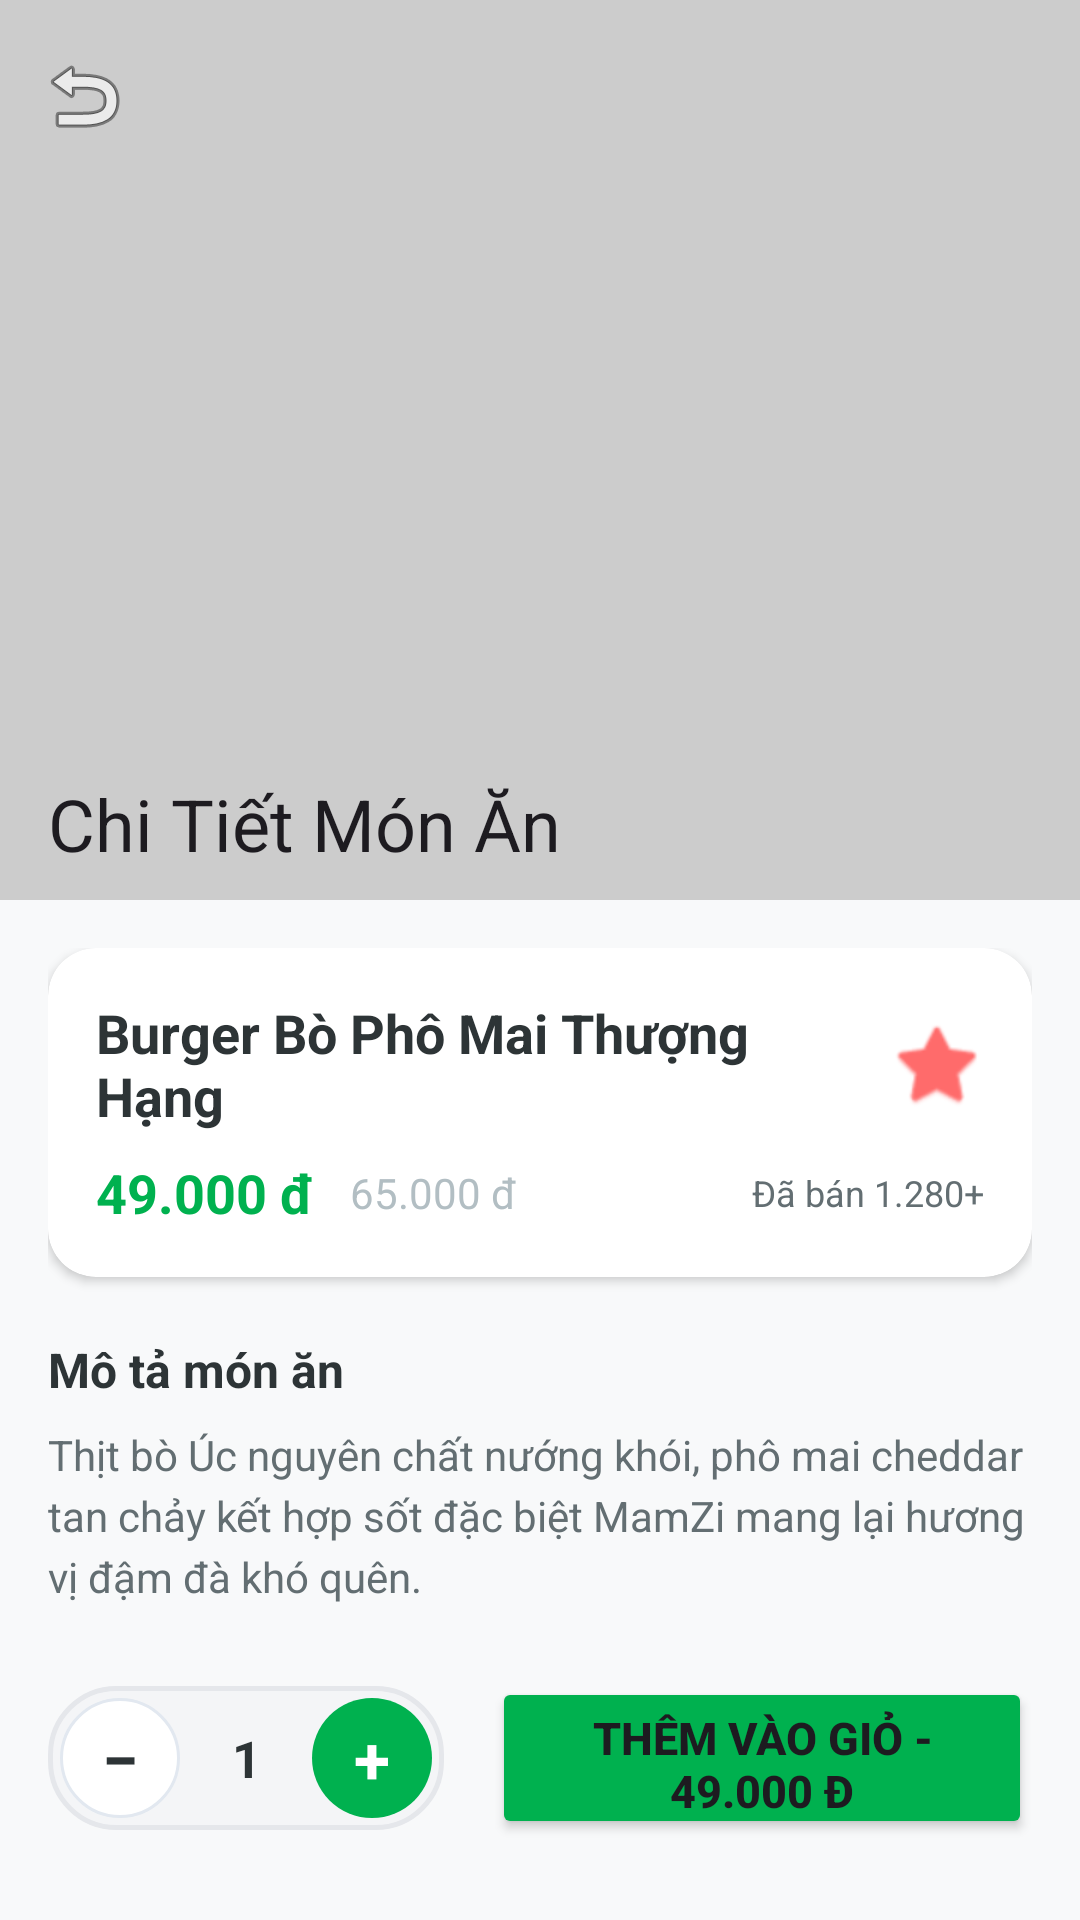

Produce the Android XML layout that renders to this screen, including the resource entries it uses.
<!-- AndroidManifest.xml: application theme Theme.Appeat -->
<!-- res/layout/activity_food_detail.xml -->
<?xml version="1.0" encoding="utf-8"?>
<androidx.coordinatorlayout.widget.CoordinatorLayout xmlns:android="http://schemas.android.com/apk/res/android"
    xmlns:app="http://schemas.android.com/apk/res-auto"
    android:layout_width="match_parent"
    android:layout_height="match_parent"
    android:background="@color/background_light">

    <com.google.android.material.appbar.AppBarLayout
        android:layout_width="match_parent"
        android:layout_height="300dp"
        android:background="@color/white"
        android:theme="@style/ThemeOverlay.Material3.Dark.ActionBar">

        <com.google.android.material.appbar.CollapsingToolbarLayout
            android:layout_width="match_parent"
            android:layout_height="match_parent"
            app:contentScrim="@color/mamzi_green"
            app:layout_scrollFlags="scroll|exitUntilCollapsed"
            app:title="Chi Tiết Món Ăn">

            <ImageView
                android:id="@+id/ivDetailFood"
                android:layout_width="match_parent"
                android:layout_height="match_parent"
                android:scaleType="centerCrop"
                android:contentDescription="Food Detail Image"
                app:layout_collapseMode="parallax" />

            <View
                android:layout_width="match_parent"
                android:layout_height="match_parent"
                android:background="#33000000" />

            <androidx.appcompat.widget.Toolbar
                android:id="@+id/toolbar"
                android:layout_width="match_parent"
                android:layout_height="?attr/actionBarSize"
                app:layout_collapseMode="pin"
                app:navigationIcon="@android:drawable/ic_menu_revert" />

        </com.google.android.material.appbar.CollapsingToolbarLayout>
    </com.google.android.material.appbar.AppBarLayout>

    <androidx.core.widget.NestedScrollView
        android:layout_width="match_parent"
        android:layout_height="match_parent"
        app:layout_behavior="@string/appbar_scrolling_view_behavior">

        <LinearLayout
            android:layout_width="match_parent"
            android:layout_height="wrap_content"
            android:orientation="vertical"
            android:padding="16dp">

            
            <com.google.android.material.card.MaterialCardView
                android:layout_width="match_parent"
                android:layout_height="wrap_content"
                app:cardCornerRadius="16dp"
                app:cardElevation="2dp"
                app:cardBackgroundColor="@color/white"
                app:strokeWidth="0dp">

                <LinearLayout
                    android:layout_width="match_parent"
                    android:layout_height="wrap_content"
                    android:orientation="vertical"
                    android:padding="16dp">

                    <LinearLayout
                        android:layout_width="match_parent"
                        android:layout_height="wrap_content"
                        android:orientation="horizontal"
                        android:gravity="center_vertical">

                        <TextView
                            android:id="@+id/tvDetailName"
                            android:layout_width="0dp"
                            android:layout_height="wrap_content"
                            android:layout_weight="1"
                            android:text="Burger Bò Phô Mai Thượng Hạng"
                            android:textSize="18sp"
                            android:textStyle="bold"
                            android:textColor="@color/text_primary" />

                        <ImageView
                            android:id="@+id/ivWishlist"
                            android:layout_width="32dp"
                            android:layout_height="32dp"
                            android:src="@android:drawable/btn_star_big_on"
                            android:contentDescription="Wishlist"
                            app:tint="@color/mamzi_orange" />

                    </LinearLayout>

                    <LinearLayout
                        android:layout_width="match_parent"
                        android:layout_height="wrap_content"
                        android:orientation="horizontal"
                        android:gravity="center_vertical"
                        android:layout_marginTop="8dp">

                        <TextView
                            android:id="@+id/tvDetailPrice"
                            android:layout_width="wrap_content"
                            android:layout_height="wrap_content"
                            android:text="49.000 đ"
                            android:textSize="18sp"
                            android:textStyle="bold"
                            android:textColor="@color/mamzi_green" />

                        <TextView
                            android:id="@+id/tvDetailOriginalPrice"
                            android:layout_width="wrap_content"
                            android:layout_height="wrap_content"
                            android:text="65.000 đ"
                            android:textSize="14sp"
                            android:textColor="@color/text_hint"
                            android:layout_marginStart="12dp" />

                        <View android:layout_width="0dp" android:layout_height="0dp" android:layout_weight="1"/>

                        <TextView
                            android:id="@+id/tvDetailSoldCount"
                            android:layout_width="wrap_content"
                            android:layout_height="wrap_content"
                            android:text="Đã bán 1.280+"
                            android:textSize="12sp"
                            android:textColor="@color/text_secondary" />

                    </LinearLayout>

                </LinearLayout>
            </com.google.android.material.card.MaterialCardView>

            
            <TextView
                android:layout_width="wrap_content"
                android:layout_height="wrap_content"
                android:text="Mô tả món ăn"
                android:textSize="16sp"
                android:textStyle="bold"
                android:textColor="@color/text_primary"
                android:layout_marginTop="20dp" />

            <TextView
                android:id="@+id/tvDetailDesc"
                android:layout_width="match_parent"
                android:layout_height="wrap_content"
                android:text="Thịt bò Úc nguyên chất nướng khói, phô mai cheddar tan chảy kết hợp sốt đặc biệt MamZi mang lại hương vị đậm đà khó quên."
                android:textSize="14sp"
                android:textColor="@color/text_secondary"
                android:layout_marginTop="8dp"
                android:lineSpacingExtra="4dp" />

            
            <LinearLayout
                android:layout_width="match_parent"
                android:layout_height="wrap_content"
                android:orientation="horizontal"
                android:gravity="center_vertical"
                android:layout_marginTop="24dp">

                
                <LinearLayout
                    android:layout_width="wrap_content"
                    android:layout_height="48dp"
                    android:orientation="horizontal"
                    android:gravity="center_vertical"
                    android:background="@drawable/bg_stepper_container"
                    android:padding="4dp">

                    <TextView
                        android:id="@+id/btnMinus"
                        android:layout_width="40dp"
                        android:layout_height="40dp"
                        android:gravity="center"
                        android:background="@drawable/bg_stepper_button"
                        android:text="−"
                        android:textSize="22sp"
                        android:textStyle="bold"
                        android:textColor="@color/text_primary"
                        android:clickable="true"
                        android:focusable="true"
                        android:contentDescription="Giảm số lượng" />

                    <TextView
                        android:id="@+id/tvQuantity"
                        android:layout_width="44dp"
                        android:layout_height="wrap_content"
                        android:gravity="center"
                        android:text="1"
                        android:textSize="17sp"
                        android:textStyle="bold"
                        android:textColor="@color/text_primary" />

                    <TextView
                        android:id="@+id/btnPlus"
                        android:layout_width="40dp"
                        android:layout_height="40dp"
                        android:gravity="center"
                        android:background="@drawable/bg_stepper_button_plus"
                        android:text="+"
                        android:textSize="22sp"
                        android:textStyle="bold"
                        android:textColor="@color/white"
                        android:clickable="true"
                        android:focusable="true"
                        android:contentDescription="Tăng số lượng" />

                </LinearLayout>

                <Button
                    android:id="@+id/btnAddToCart"
                    android:layout_width="0dp"
                    android:layout_height="54dp"
                    android:layout_weight="1"
                    android:layout_marginStart="16dp"
                    android:text="Thêm vào giỏ - 49.000 đ"
                    android:textSize="15sp"
                    android:textStyle="bold"
                    app:backgroundTint="@color/mamzi_green"
                    app:cornerRadius="27dp" />

            </LinearLayout>

        </LinearLayout>
    </androidx.core.widget.NestedScrollView>

</androidx.coordinatorlayout.widget.CoordinatorLayout>
<!-- resources referenced by this layout -->
<resources>
  <color name="background_light">#F8F9FA</color>
  <color name="mamzi_green">#00B14F</color>
  <color name="mamzi_orange">#FF6B6B</color>
  <color name="text_hint">#B2BEC3</color>
  <color name="text_primary">#2D3436</color>
  <color name="text_secondary">#636E72</color>
  <color name="white">#FFFFFFFF</color>
  <!-- drawable bg_stepper_button (drawable) -->
  <?xml version="1.0" encoding="utf-8"?>
  <ripple xmlns:android="http://schemas.android.com/apk/res/android"
      android:color="#3300B14F">
      <item>
          <shape android:shape="oval">
              <solid android:color="#FFFFFF" />
              <stroke
                  android:width="1dp"
                  android:color="#E2E8F0" />
          </shape>
      </item>
  </ripple>
  <!-- drawable bg_stepper_button_plus (drawable) -->
  <?xml version="1.0" encoding="utf-8"?>
  <ripple xmlns:android="http://schemas.android.com/apk/res/android"
      android:color="#40FFFFFF">
      <item>
          <shape android:shape="oval">
              <solid android:color="@color/mamzi_green" />
          </shape>
      </item>
  </ripple>
  <!-- drawable bg_stepper_container (drawable) -->
  <?xml version="1.0" encoding="utf-8"?>
  <shape xmlns:android="http://schemas.android.com/apk/res/android"
      android:shape="rectangle">
      <corners android:radius="22dp" />
      <solid android:color="#F4F5F7" />
      <stroke
          android:width="1.5dp"
          android:color="#E5E7EB" />
  </shape>
  <style name="Theme.Appeat" parent="Base.Theme.Appeat" />
  <style name="Base.Theme.Appeat" parent="Theme.Material3.DayNight.NoActionBar">
          
          <item name="colorPrimary">@color/mamzi_green</item>
          <item name="colorPrimaryDark">@color/mamzi_green_dark</item>
          <item name="colorSecondary">@color/mamzi_orange</item>
          <item name="android:windowBackground">@color/background_light</item>
      </style>
  <color name="mamzi_green_dark">#008B3E</color>
</resources>
